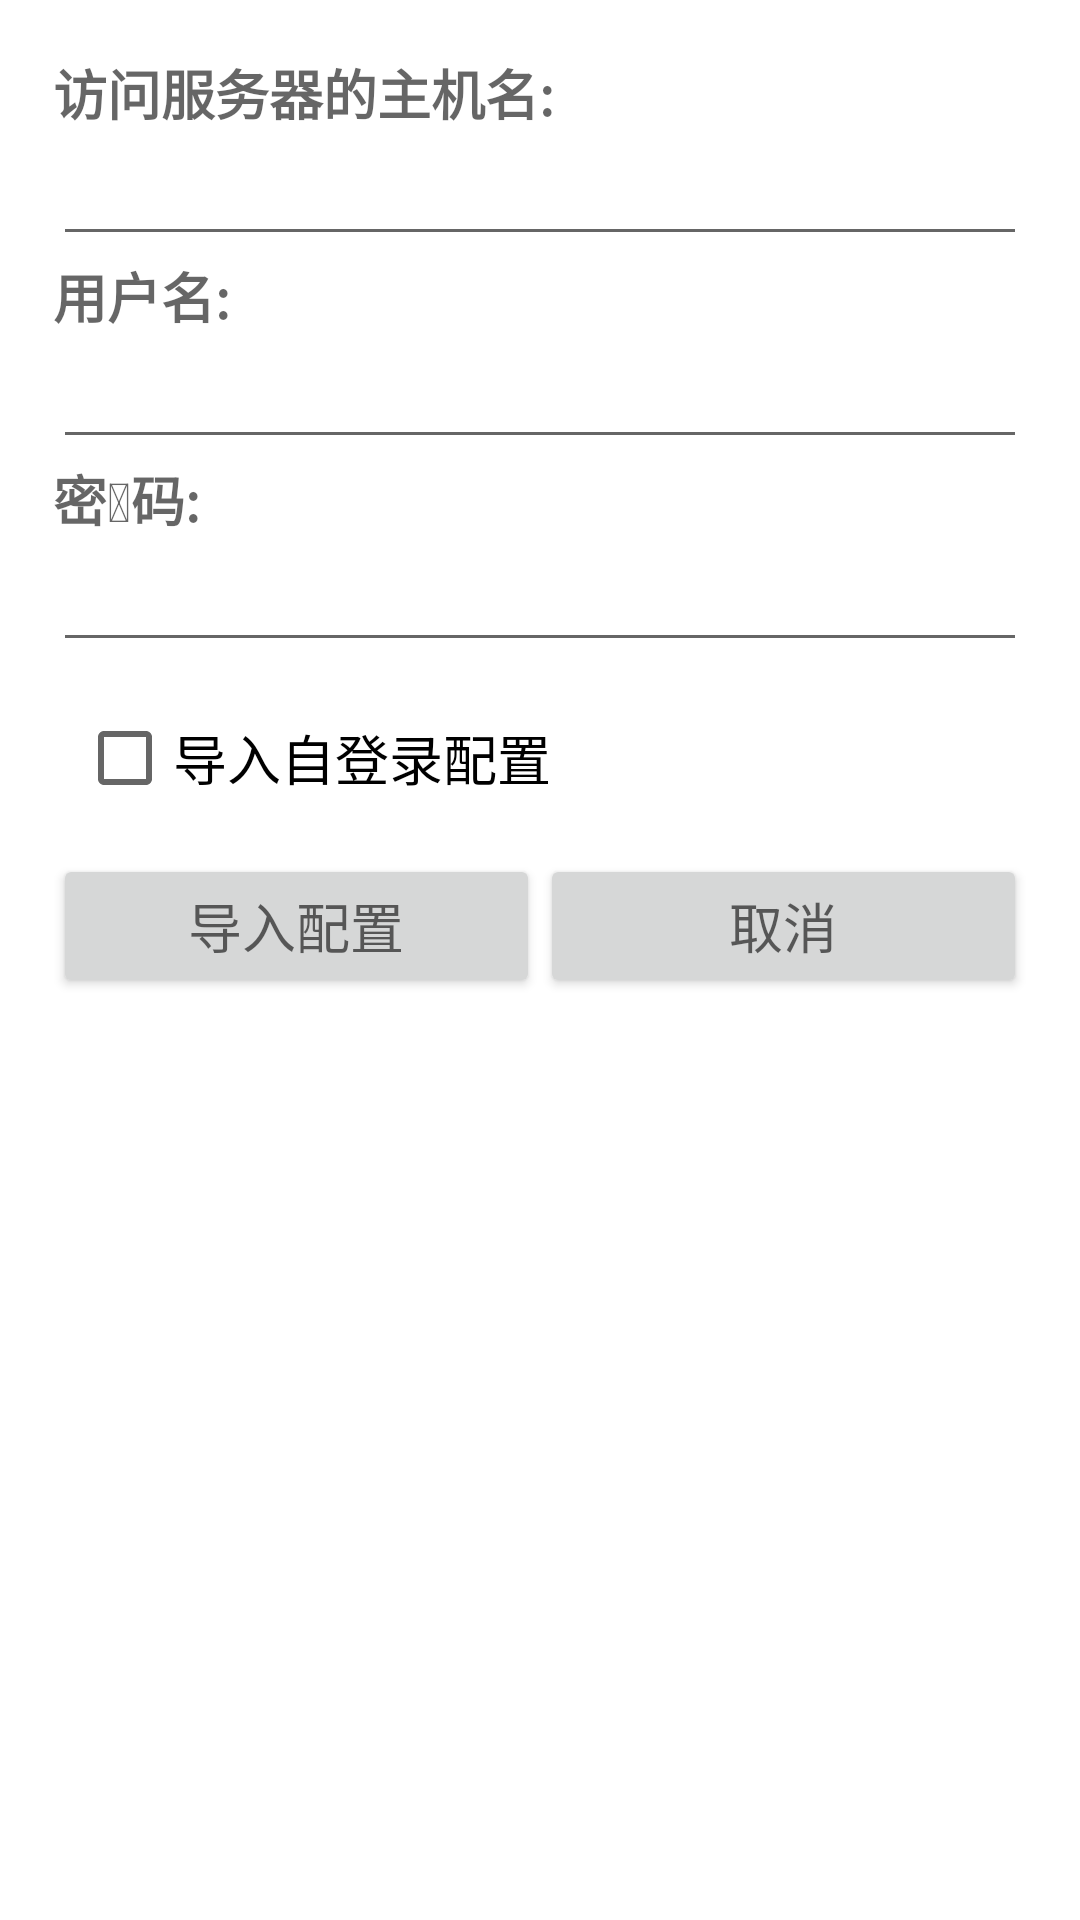

Write the Android layout XML for this screen, with the resource values it uses.
<!-- AndroidManifest.xml: fallback theme Theme.MaterialComponents.DayNight.NoActionBar -->
<!-- res/layout/import_profile.xml -->
<?xml version="1.0" encoding="utf-8"?>

<ScrollView android:layout_width="fill_parent" android:layout_height="wrap_content"
  xmlns:android="http://schemas.android.com/apk/res/android">
    <LinearLayout android:padding="3.0mm" style="@style/group">
        <TextView android:id="@id/import_server_prompt" android:text="@string/import_server_prompt" style="@style/label" />
        <AutoCompleteTextView android:id="@id/import_server" android:nextFocusDown="@id/username" android:prompt="@string/import_server_prompt" android:imeOptions="actionNext" style="@style/edit" />
        <TextView android:id="@id/username_prompt" android:text="@string/username" style="@style/label" />
        <EditText android:id="@id/username" android:nextFocusDown="@id/password" android:imeOptions="actionNext" style="@style/edit" />
        <TextView android:id="@id/password_prompt" android:text="@string/password" style="@style/label" />
        <EditText android:id="@id/password" android:password="true" android:imeOptions="actionDone" style="@style/edit" />
        <LinearLayout android:padding="8.0sp" style="@style/group">
            <CheckBox android:id="@id/import_autologin_checkbox" android:text="@string/import_autologin_checkbox_text" style="@style/item" />
        </LinearLayout>
        <LinearLayout android:orientation="horizontal" android:id="@id/import_button_group" android:layout_width="fill_parent" android:layout_height="fill_parent">
            <Button android:id="@id/import_button" android:layout_width="0.0dip" android:text="@string/import_button_text" android:layout_weight="0.5" style="@style/item" />
            <Button android:id="@id/import_cancel_button" android:layout_width="0.0dip" android:text="@string/import_cancel_button_text" android:layout_weight="0.5" style="@style/item" />
        </LinearLayout>
        <ProgressBar android:id="@id/import_progress" android:visibility="gone" android:layout_width="fill_parent" android:layout_height="wrap_content" style="@android:style/Widget.ProgressBar.Large" />
    </LinearLayout>
</ScrollView>
<!-- resources referenced by this layout -->
<resources>
  <string name="import_autologin_checkbox_text">导入自登录配置</string>
  <string name="import_button_text">导入配置</string>
  <string name="import_cancel_button_text">取消</string>
  <string name="import_server_prompt">访问服务器的主机名:</string>
  <string name="password">密码:</string>
  <string name="username">用户名:</string>
  <style name="edit">
          <item name="android:textAppearance">?android:textAppearanceMedium</item>
          <item name="android:layout_width">fill_parent</item>
          <item name="android:layout_height">wrap_content</item>
          <item name="android:singleLine">true</item>
          <item name="android:inputType">textNoSuggestions</item>
      </style>
  <style name="group">
          <item name="android:orientation">vertical</item>
          <item name="android:layout_width">fill_parent</item>
          <item name="android:layout_height">wrap_content</item>
      </style>
  <style name="item">
          <item name="android:textAppearance">?android:textAppearanceMedium</item>
          <item name="android:layout_width">fill_parent</item>
          <item name="android:layout_height">wrap_content</item>
      </style>
  <style name="label">
          <item name="android:textAppearance">?android:textAppearanceMedium</item>
          <item name="android:textStyle">bold</item>
          <item name="android:layout_width">fill_parent</item>
          <item name="android:layout_height">wrap_content</item>
      </style>
</resources>
